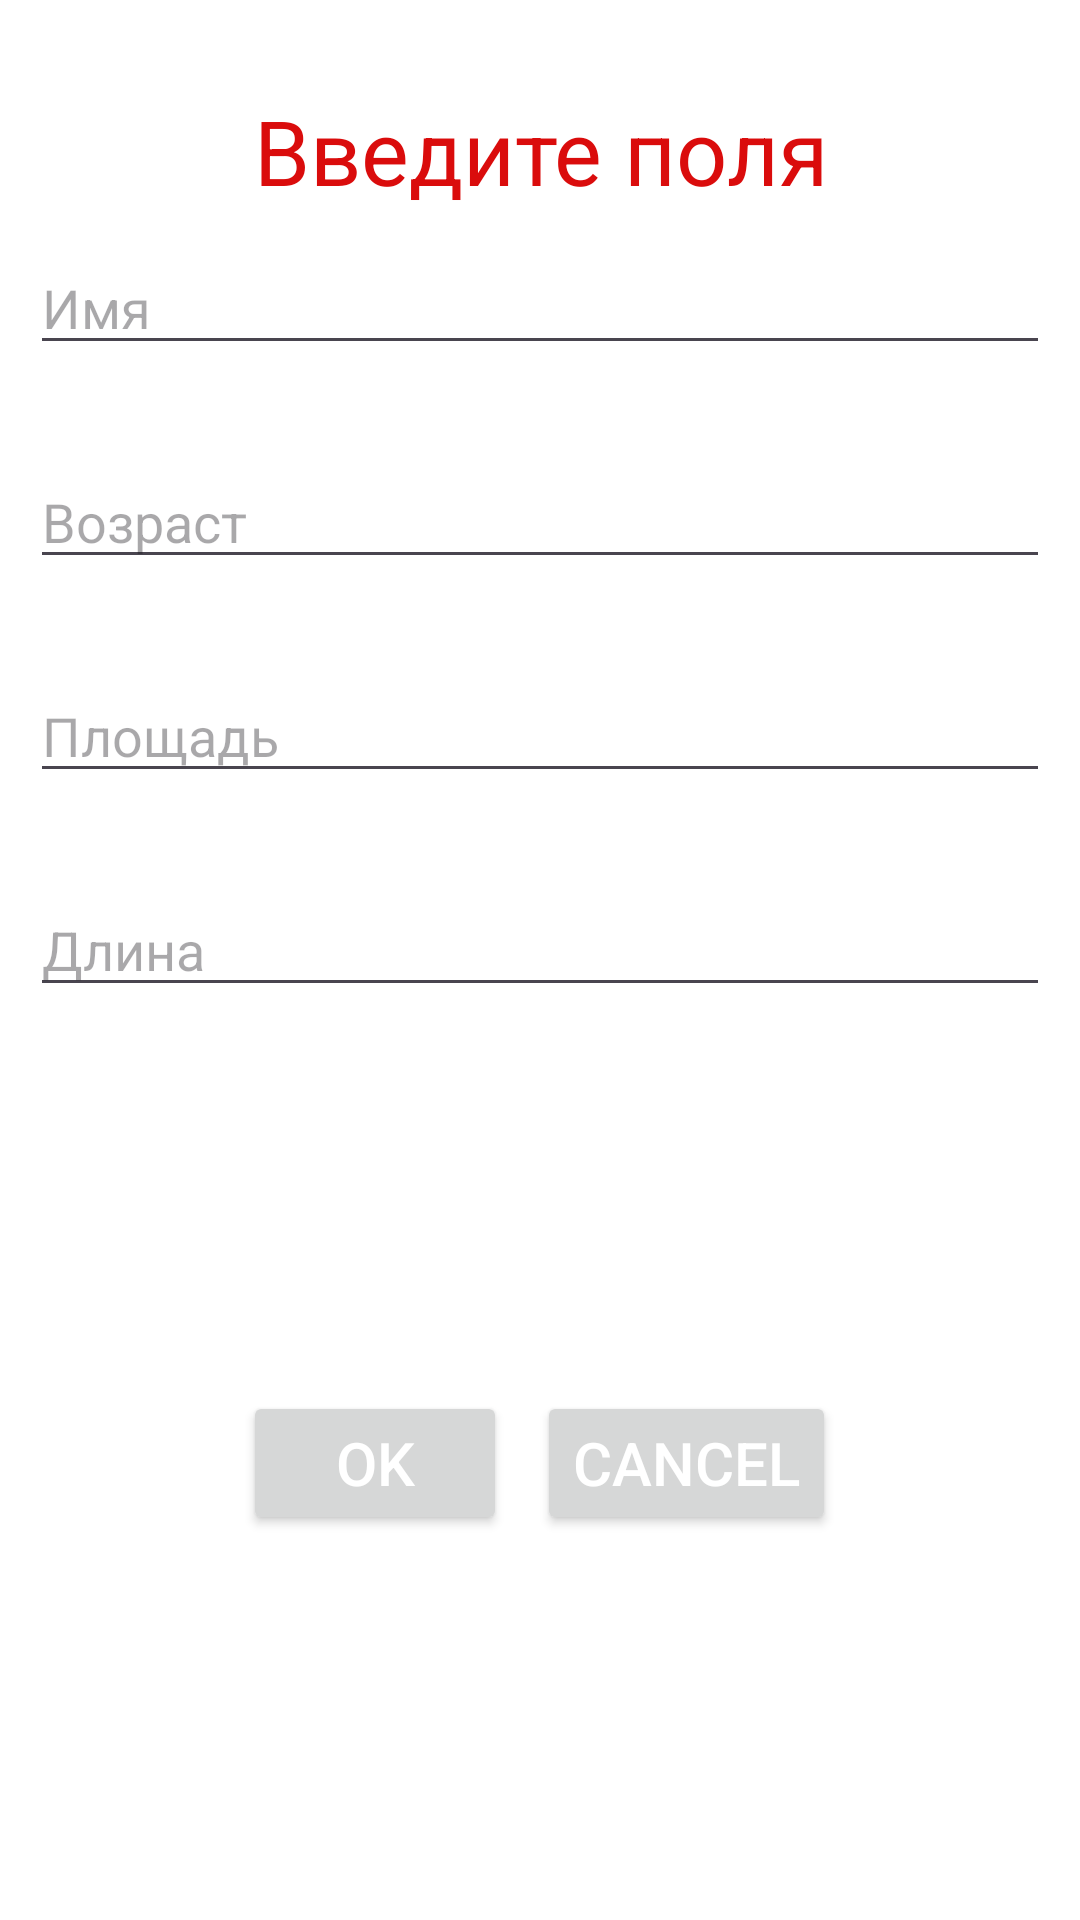

This screen was rendered from an Android layout file. Write that file and the resources it references.
<!-- AndroidManifest.xml: application theme Theme.ListAdapterForLake -->
<!-- res/layout/dialog_edit.xml -->
<LinearLayout xmlns:android="http://schemas.android.com/apk/res/android"
    android:layout_width="match_parent"
    android:layout_height="wrap_content"
    android:background="#fff"
    android:orientation="vertical">

    <TextView
        android:layout_width="match_parent"
        android:layout_height= "wrap_content"
        android:textSize="30dp"
        android:gravity="center"
        android:textColor="#da0c0c"
        android:layout_marginTop="30dp"
        android:layout_marginLeft="10dp"
        android:layout_marginRight="10dp"
        android:text="Введите поля"/>

    <EditText
        android:layout_width="match_parent"
        android:layout_height="wrap_content"
        android:id="@+id/et"
        android:hint="Имя"
        android:layout_marginTop="10dp"
        android:layout_marginBottom="20dp"
        android:layout_marginLeft="10dp"
        android:layout_marginRight="10dp"
        />

    <EditText
        android:layout_width="match_parent"
        android:layout_height="wrap_content"
        android:id="@+id/et2"
        android:hint="Возраст"
        android:numeric="integer"
        android:layout_marginTop="10dp"
        android:layout_marginBottom="20dp"
        android:layout_marginLeft="10dp"
        android:layout_marginRight="10dp"
        />

    <EditText
        android:layout_width="match_parent"
        android:layout_height="wrap_content"
        android:id="@+id/et3"
        android:hint="Площадь"
        android:numeric="integer"
        android:layout_marginTop="10dp"
        android:layout_marginBottom="20dp"
        android:layout_marginLeft="10dp"
        android:layout_marginRight="10dp"
        />
    <EditText
        android:layout_width="match_parent"
        android:layout_height="wrap_content"
        android:id="@+id/et4"
        android:hint="Длина"
        android:numeric="integer"
        android:layout_marginTop="10dp"
        android:layout_marginBottom="20dp"
        android:layout_marginLeft="10dp"
        android:layout_marginRight="10dp"
        />

    <LinearLayout
        android:layout_width="match_parent"
        android:layout_height="match_parent"
        android:gravity="center"
        android:layout_marginBottom="20dp"
        android:orientation="horizontal">

        <Button
            android:id="@+id/btnok"
            android:layout_width="wrap_content"
            android:layout_height="wrap_content"
            android:textSize="20sp"
            android:text="OK"
            android:textColor="#ffffffff" />

        <Button
            android:id="@+id/btncn"
            android:layout_width="wrap_content"
            android:layout_height="wrap_content"
            android:layout_marginLeft="10dp"
            android:gravity="center_vertical|center_horizontal"
            android:text="Cancel"
            android:textSize="20sp"
            android:textColor="#ffffffff" />


    </LinearLayout>


</LinearLayout>
<!-- resources referenced by this layout -->
<resources>
  <style name="Theme.ListAdapterForLake" parent="Base.Theme.ListAdapterForLake" />
  <style name="Base.Theme.ListAdapterForLake" parent="Theme.Material3.DayNight.NoActionBar">
          
          
      </style>
</resources>
